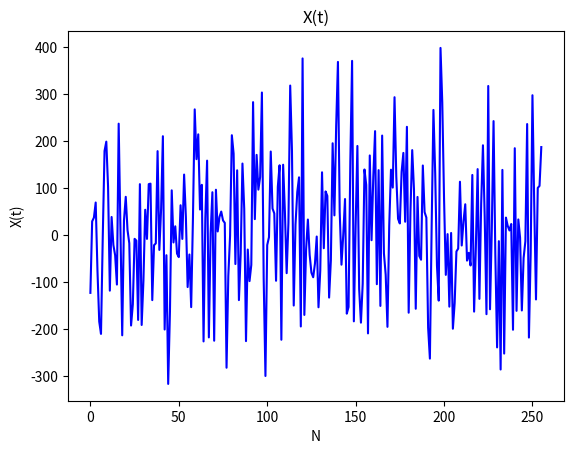
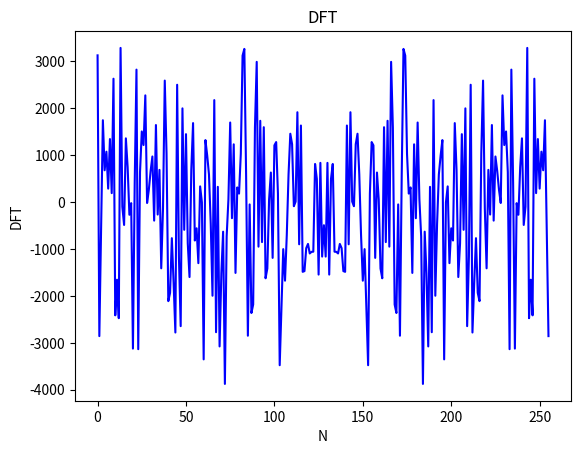

Python code for these plots, in order:
from math import sin, cos, pi
from random import randrange
import matplotlib.pyplot as plt
import matplotlib as mpl

def iexp(n):
    return complex(cos(n), sin(n))

def DFT(x_n, N):
    return [sum((x_n[k] * iexp(-2 * pi * i * k /N) for k in range(N)))
            for i in range(N)]

def show(t, name="DFT"):
    plt.title(name)
    plt.xlabel('N')
    plt.ylabel(name)
    plt.plot([i for i in range(len(t))], t, color='blue',
             label='X(k)')
    plt.show()

def create_process(n=12, N=256, W=900):
        """Function for create random signal"""
        x = [0 for i in range(N)]
        for i in range(N):
            for j in range(n):
                A = randrange(0, 100)
                q = randrange(0, 100)
                SINUS = A * sin((W/n * (j + 1) / n) * i + q)
                x[i] += SINUS
        return [round(x[i], 3) for i in range(len(x))]

x_n = create_process()
a = DFT(x_n, len(x_n))

show(x_n, name="X(t)")
show(a)
